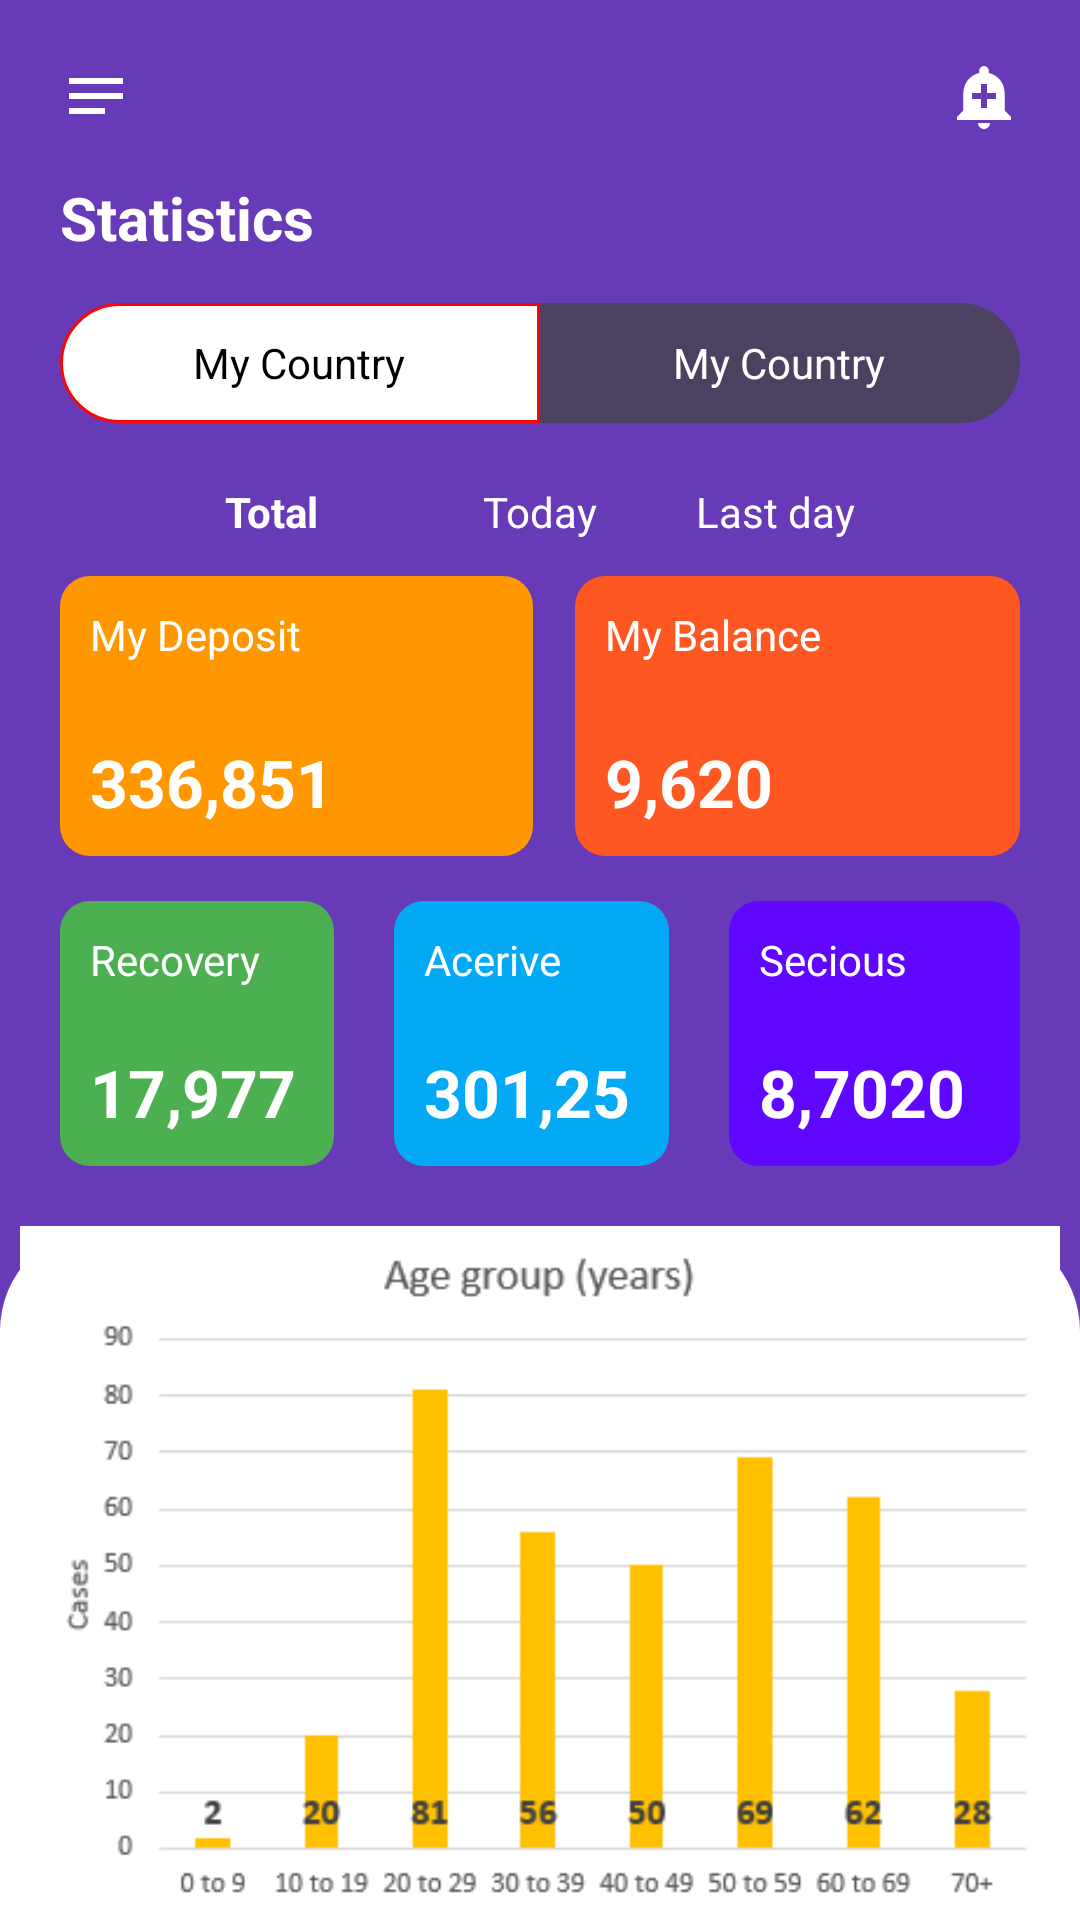

Layout XML and referenced resources for this Android screen:
<!-- AndroidManifest.xml: application theme Theme.Fragment_Demo_2 -->
<!-- res/layout/fragment_info.xml -->
<?xml version="1.0" encoding="utf-8"?>
<RelativeLayout
    xmlns:android="http://schemas.android.com/apk/res/android"
    xmlns:app="http://schemas.android.com/apk/res-auto"
    xmlns:tools="http://schemas.android.com/tools"
    android:layout_width="match_parent"
    android:layout_height="match_parent"
    tools:context=".InfoFragment">

    
    <RelativeLayout
        android:id="@+id/headerId"
        android:layout_width="match_parent"
        android:layout_height="wrap_content"
        android:background="#673AB7">

        <RelativeLayout
            android:id="@+id/menubar_bellId"
            android:layout_width="match_parent"
            android:layout_height="wrap_content"
            android:layout_marginLeft="20dp"
            android:layout_marginTop="20dp"
            android:layout_marginRight="20dp">

            <ImageView
                android:layout_width="wrap_content"
                android:layout_height="wrap_content"
                android:layout_alignParentStart="true"
                android:src="@drawable/notes_24" />

            <ImageView
                android:layout_width="wrap_content"
                android:layout_height="wrap_content"
                android:layout_alignParentEnd="true"
                android:src="@drawable/add_alert_24" />

        </RelativeLayout>

        <RelativeLayout
            android:id="@+id/textStatisticsId"
            android:layout_width="wrap_content"
            android:layout_height="wrap_content"
            android:layout_below="@+id/menubar_bellId"
            android:layout_marginTop="15dp"
            android:layout_marginLeft="20dp"
            android:layout_marginBottom="15dp">

            <TextView
                android:layout_width="wrap_content"
                android:layout_height="wrap_content"
                android:text="Statistics"
                android:textColor="#fff"
                android:textSize="20sp"
                android:textStyle="bold" />

        </RelativeLayout>

        <RelativeLayout
            android:id="@+id/RadioGroupId"
            android:layout_width="match_parent"
            android:layout_height="wrap_content"
            android:layout_below="@+id/textStatisticsId">

            <RadioGroup
                android:id="@+id/radioGroup"
                android:layout_width="match_parent"
                android:layout_height="wrap_content"
                android:layout_marginLeft="20dp"
                android:layout_marginRight="20dp"
                android:orientation="horizontal"
                >

                <RadioButton
                    android:id="@+id/left_botton_Id"
                    android:layout_width="0dp"
                    android:layout_height="40dp"
                    android:layout_weight="1"
                    android:background="@drawable/radio_botton_left_selector"
                    android:button="@android:color/holo_red_dark"
                    android:checked="true"
                    android:gravity="center"
                    android:text="My Country"
                    android:textColor="#000" />

                <RadioButton
                    android:id="@+id/right_bottonId"
                    android:layout_width="0dp"
                    android:layout_height="40dp"
                    android:layout_weight="1"
                    android:background="@drawable/radio_botton_right_selector"
                    android:button="@android:color/holo_red_dark"
                    android:checked="false"
                    android:gravity="center"
                    android:text="My Country"
                    android:textColor="#FFF" />

            </RadioGroup>

        </RelativeLayout>

        <RelativeLayout
            android:id="@+id/text_totalId"
            android:layout_width="match_parent"
            android:layout_height="wrap_content"
            android:layout_below="@+id/RadioGroupId"
            android:layout_marginLeft="75dp"
            android:layout_marginTop="20dp"
            android:layout_marginRight="75dp"
            android:layout_marginBottom="12dp">

            <TextView
                android:layout_width="wrap_content"
                android:layout_height="wrap_content"
                android:layout_alignParentStart="true"
                android:text="Total"
                android:textColor="#fff"
                android:textStyle="bold" />

            <TextView
                android:layout_width="wrap_content"
                android:layout_height="wrap_content"
                android:layout_centerInParent="true"
                android:text="Today"
                android:textColor="#fff" />

            <TextView
                android:layout_width="wrap_content"
                android:layout_height="wrap_content"
                android:layout_alignParentEnd="true"
                android:text="Last day"
                android:textColor="#fff" />

        </RelativeLayout>

        <LinearLayout
            android:id="@+id/deposit_balanceId"
            android:layout_width="match_parent"
            android:layout_height="wrap_content"
            android:layout_below="@+id/text_totalId"
            android:layout_marginLeft="20dp"
            android:layout_marginRight="20dp"
            android:layout_marginBottom="5dp"
            android:weightSum="2">

            <LinearLayout
                android:layout_width="wrap_content"
                android:layout_height="wrap_content"
                android:layout_marginRight="7dp"
                android:layout_weight="1"
                android:background="@drawable/deposit_shape"
                android:orientation="vertical"
                android:padding="10dp">

                <TextView
                    android:layout_width="wrap_content"
                    android:layout_height="wrap_content"
                    android:layout_marginBottom="25dp"
                    android:text="My Deposit"
                    android:textColor="@color/white" />

                <TextView
                    android:layout_width="wrap_content"
                    android:layout_height="wrap_content"
                    android:text="336,851"
                    android:textColor="@color/white"
                    android:textSize="22sp"
                    android:textStyle="bold" />

            </LinearLayout>

            <LinearLayout
                android:layout_width="wrap_content"
                android:layout_height="wrap_content"
                android:layout_marginLeft="7dp"
                android:layout_weight="1"
                android:background="@drawable/balance_shape"
                android:orientation="vertical"
                android:padding="10dp">

                <TextView
                    android:layout_width="wrap_content"
                    android:layout_height="wrap_content"
                    android:layout_marginBottom="25dp"
                    android:text="My Balance"
                    android:textColor="@color/white" />

                <TextView
                    android:layout_width="wrap_content"
                    android:layout_height="wrap_content"
                    android:text="9,620"
                    android:textColor="@color/white"
                    android:textSize="22sp"
                    android:textStyle="bold" />

            </LinearLayout>


        </LinearLayout>

        <LinearLayout
            android:id="@+id/recovery_aceive_secive_Id"
            android:layout_width="match_parent"
            android:layout_height="wrap_content"
            android:layout_below="@+id/deposit_balanceId"
            android:layout_marginLeft="10dp"
            android:layout_marginRight="10dp"
            android:layout_marginBottom="10dp"
            android:weightSum="3">

            <LinearLayout
                android:layout_width="wrap_content"
                android:layout_height="wrap_content"
                android:layout_margin="10dp"
                android:layout_weight="1"
                android:background="@drawable/recovery_shape"
                android:orientation="vertical"
                android:padding="10dp">

                <TextView
                    android:layout_width="wrap_content"
                    android:layout_height="wrap_content"
                    android:layout_marginBottom="20dp"
                    android:text="Recovery"
                    android:textColor="@color/white" />

                <TextView
                    android:layout_width="wrap_content"
                    android:layout_height="wrap_content"
                    android:text="17,977"
                    android:textColor="@color/white"
                    android:textSize="22sp"
                    android:textStyle="bold" />

            </LinearLayout>

            <LinearLayout
                android:layout_width="wrap_content"
                android:layout_height="wrap_content"
                android:layout_margin="10dp"
                android:layout_weight="1"
                android:background="@drawable/acerive_shape"
                android:orientation="vertical"
                android:padding="10dp">

                <TextView
                    android:layout_width="wrap_content"
                    android:layout_height="wrap_content"
                    android:layout_marginBottom="20dp"
                    android:text="Acerive"
                    android:textColor="@color/white" />

                <TextView
                    android:layout_width="wrap_content"
                    android:layout_height="wrap_content"
                    android:text="301,25"
                    android:textColor="@color/white"
                    android:textSize="22sp"
                    android:textStyle="bold" />

            </LinearLayout>

            <LinearLayout
                android:layout_width="wrap_content"
                android:layout_height="wrap_content"
                android:layout_margin="10dp"
                android:layout_weight="1"
                android:background="@drawable/secious_shape"
                android:orientation="vertical"
                android:padding="10dp">

                <TextView
                    android:layout_width="wrap_content"
                    android:layout_height="wrap_content"
                    android:layout_marginBottom="20dp"
                    android:text="Secious"
                    android:textColor="@color/white" />

                <TextView
                    android:layout_width="wrap_content"
                    android:layout_height="wrap_content"
                    android:text="8,7020 "
                    android:textColor="@color/white"
                    android:textSize="22sp"
                    android:textStyle="bold" />

            </LinearLayout>


        </LinearLayout>

        <RelativeLayout
            android:layout_width="wrap_content"
            android:layout_height="wrap_content"
            android:layout_below="@+id/recovery_aceive_secive_Id"
            android:background="@drawable/covid_daily_cases_shape">

            <ImageView
                android:layout_width="wrap_content"
                android:layout_height="wrap_content"
                android:src="@drawable/covid_daily_cases" />


        </RelativeLayout>

    </RelativeLayout>



</RelativeLayout>
<!-- resources referenced by this layout -->
<resources>
  <!-- drawable acerive_shape (drawable) -->
  <?xml version="1.0" encoding="utf-8"?>
  <shape xmlns:android="http://schemas.android.com/apk/res/android"
      android:shape="rectangle">
  
      <solid
          android:color="#03A9F4"/>
      <corners
          android:radius="10dp"/>
  
  </shape>
  <!-- drawable balance_shape (drawable) -->
  <?xml version="1.0" encoding="utf-8"?>
  <shape xmlns:android="http://schemas.android.com/apk/res/android"
      android:shape="rectangle">
  
      <solid
         android:color="#FF5722" />
      <corners
          android:radius="10dp"/>
  
  </shape>
  <!-- drawable covid_daily_cases_shape (drawable) -->
  <?xml version="1.0" encoding="utf-8"?>
  <shape xmlns:android="http://schemas.android.com/apk/res/android"
      android:shape="rectangle">
  
      <solid
          android:color="#fff" >
      </solid>
  
      <corners
          android:topLeftRadius="35dp"
          android:topRightRadius="35dp">
      </corners>
  
  </shape>
  <!-- drawable deposit_shape (drawable) -->
  <?xml version="1.0" encoding="utf-8"?>
  <shape xmlns:android="http://schemas.android.com/apk/res/android"
      android:shape="rectangle">
  
  
      <solid
          android:color="#FF9800" >
      </solid>
  
      <corners
          android:radius="10dp"/>
  
  
  </shape>
  <!-- drawable radio_botton_left_selector (drawable) -->
  <?xml version="1.0" encoding="utf-8"?>
  <selector xmlns:android="http://schemas.android.com/apk/res/android">
  
  <item android:drawable="@drawable/radio_botton_left_check" android:state_checked="true"/>
  <item android:drawable="@drawable/radio_botton_left_uncheck" android:state_checked="false"/>
  
  </selector>
  <!-- drawable radio_botton_right_selector (drawable) -->
  <?xml version="1.0" encoding="utf-8"?>
  <selector xmlns:android="http://schemas.android.com/apk/res/android">
  
  <item android:drawable="@drawable/radio_botton_right_check" android:state_checked="true"/>
  <item android:drawable="@drawable/radio_botton_right_uncheck" android:state_checked="false"/>
  
  </selector>
  <!-- drawable recovery_shape (drawable) -->
  <?xml version="1.0" encoding="utf-8"?>
  <shape xmlns:android="http://schemas.android.com/apk/res/android"
      android:shape="rectangle">
      <solid
          android:color="#4CAF50"/>
      <corners
          android:radius="10dp"/>
  
  </shape>
  <!-- drawable secious_shape (drawable) -->
  <?xml version="1.0" encoding="utf-8"?>
  <shape xmlns:android="http://schemas.android.com/apk/res/android"
      android:shape="rectangle">
  
      <solid
          android:color="#6007FF"/>
  
      <corners
          android:radius="10dp"/>
  
  </shape>
  <!-- drawable radio_botton_left_check (drawable) -->
  <?xml version="1.0" encoding="utf-8"?>
  <shape
  xmlns:android="http://schemas.android.com/apk/res/android"
  android:shape="rectangle">
  
  <solid android:color="@android:color/white"/>
  
  <corners
      android:topLeftRadius="30dp"
      android:bottomLeftRadius="30dp">
  
  </corners>
  <stroke android:color="#FD0505" android:width="1dp"/>
  
  </shape>
  <!-- drawable radio_botton_left_uncheck (drawable) -->
  <?xml version="1.0" encoding="utf-8"?>
  <shape
      xmlns:android="http://schemas.android.com/apk/res/android"
      android:shape="rectangle">
  
      <solid android:color="#4C4161"/>
  
      <corners
          android:topLeftRadius="30dp"
          android:bottomLeftRadius="30dp">
  
      </corners>
  
  </shape>
  <!-- drawable radio_botton_right_check (drawable) -->
  <?xml version="1.0" encoding="utf-8"?>
  <shape
  xmlns:android="http://schemas.android.com/apk/res/android"
  android:shape="rectangle">
  
  <solid android:color="#FFF"/>
  
  <corners
      android:topRightRadius="30dp"
      android:bottomRightRadius="30dp">
  
  </corners>
  
  <stroke android:color="#FD0505" android:width="1dp"/>
  
  </shape>
  <!-- drawable radio_botton_right_uncheck (drawable) -->
  <?xml version="1.0" encoding="utf-8"?>
  <shape
  xmlns:android="http://schemas.android.com/apk/res/android"
  android:shape="rectangle">
  
  <solid android:color="#4C4161"/>
  
  <corners
      android:topRightRadius="30dp"
      android:bottomRightRadius="30dp">
  
  </corners>
  
  
  </shape>
  <!-- not gathered from this repository: default colours our renderer supplied (Android Studio template values) -->
  <color name="white">#FFFFFFFF</color>
</resources>
